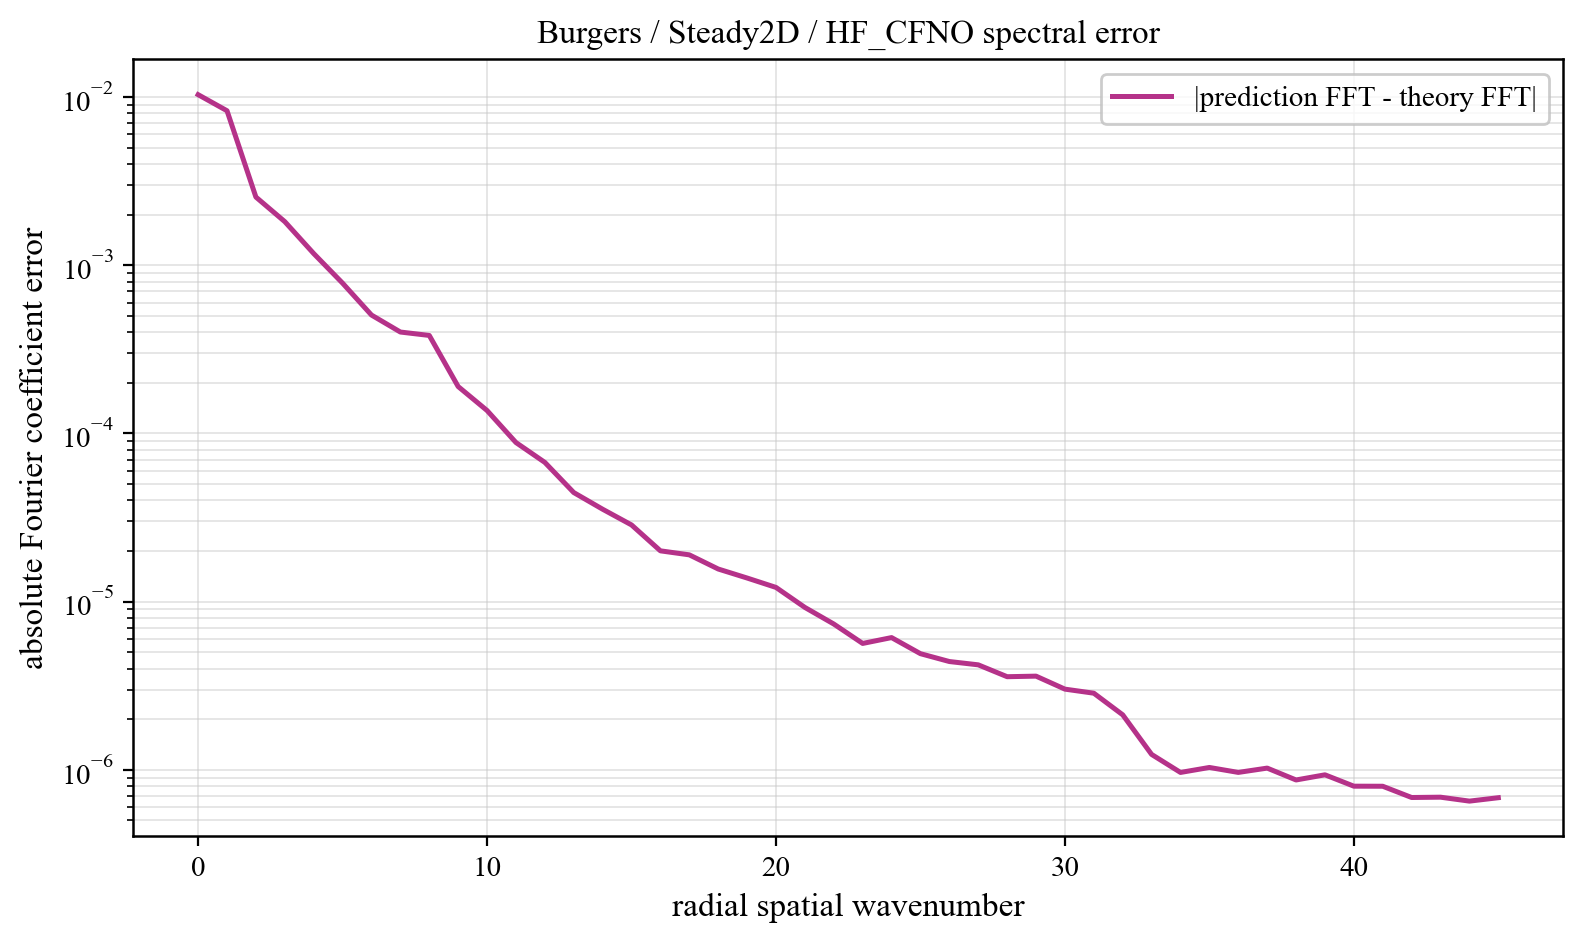

The data file committed next to this chart (first rows):
component, prediction_magnitude, theory_magnitude, absolute_coefficient_error
0, 0.01034, 2.1056250080797633e-09, 0.01034
1, 0.0548, 0.04771, 0.008296
2, 0.0154, 0.01346, 0.002545
3, 0.003977, 0.002842, 0.001818
4, 0.001727, 0.0008004, 0.001175
5, 0.001081, 0.0005226, 0.000783
6, 0.0007265, 0.0002616, 0.0005061
7, 0.0004669, 0.000193, 0.0004011
8, 0.0004391, 0.0001291, 0.0003828
9, 0.0002424, 7.85340166177628e-05, 0.0001902
10, 0.0001766, 7.700326834969126e-05, 0.000137
11, 0.0001254, 5.246242377684659e-05, 8.836130467931839e-05
12, 9.020092349523045e-05, 4.838067367283398e-05, 6.730660037324944e-05
13, 6.489887670362646e-05, 3.38015682264444e-05, 4.455288355190113e-05
14, 5.3043973945788764e-05, 3.021077147677613e-05, 3.5455401333778675e-05
15, 5.018897013228051e-05, 2.8582940023123938e-05, 2.8597048076250288e-05
16, 3.4095748335622796e-05, 2.022380909333521e-05, 2.0058351340373387e-05
17, 3.1366892382970136e-05, 1.8359455271700186e-05, 1.8986889358396295e-05
18, 2.653844654323166e-05, 1.6936685901615658e-05, 1.5639743831887056e-05
19, 2.5358102402506603e-05, 1.5274983209097753e-05, 1.3825235697526457e-05
20, 2.1516773324810342e-05, 1.4802028857553832e-05, 1.2155194338500448e-05
21, 1.4980844969680763e-05, 1.0977310173257653e-05, 9.24213188121299e-06
22, 1.5360794011509647e-05, 1.0679413161366934e-05, 7.3640659047677485e-06
23, 1.3141505938890436e-05, 9.833012215659242e-06, 5.645262206268823e-06
24, 1.2304151784772528e-05, 9.37161064614027e-06, 6.116336169344003e-06
25, 1.029797774072862e-05, 7.837001256249312e-06, 4.90661285819213e-06
26, 9.9806480933455e-06, 7.581893389745689e-06, 4.406864304456254e-06
27, 9.658096191801714e-06, 7.465661723294183e-06, 4.211778560781913e-06
28, 8.600067431273876e-06, 6.425276824658505e-06, 3.5803068836362707e-06
29, 8.70826810815946e-06, 6.770946236822721e-06, 3.607668589579623e-06
30, 7.259767298329828e-06, 5.8163966685886575e-06, 3.0198452769763776e-06
31, 7.296538652713338e-06, 6.0131603558391595e-06, 2.8564126987803443e-06
32, 4.810771051882389e-06, 3.6510204412397736e-06, 2.1244103774337213e-06
33, 1.2615457717464842e-06, 3.0530687072455447e-07, 1.2355320282656522e-06
34, 9.946196248475967e-07, 1.898342356941669e-07, 9.652734386501383e-07
35, 1.0449057878188848e-06, 1.3113063833419303e-07, 1.0334500662273194e-06
36, 9.80109771883016e-07, 1.0588157635117668e-07, 9.655877553166635e-07
37, 1.0213898261573385e-06, 8.559828169380827e-08, 1.0243873416377728e-06
38, 8.874086500772275e-07, 6.772691727295671e-08, 8.707436086534386e-07
39, 9.541924432759133e-07, 5.883082841818188e-08, 9.344336861310681e-07
40, 7.991713125508863e-07, 4.363238888653568e-08, 7.998109628012078e-07
41, 7.92710930697783e-07, 3.647944304928132e-08, 7.989854552927038e-07
42, 6.859643945261902e-07, 2.5263494116988205e-08, 6.849655824721738e-07
43, 6.931864328848849e-07, 1.9404922588427054e-08, 6.879193177304347e-07
44, 6.580276788752585e-07, 1.1684245654207339e-08, 6.518414592770719e-07
45, 6.861405583568387e-07, 5.157790433566664e-09, 6.830082628362836e-07
